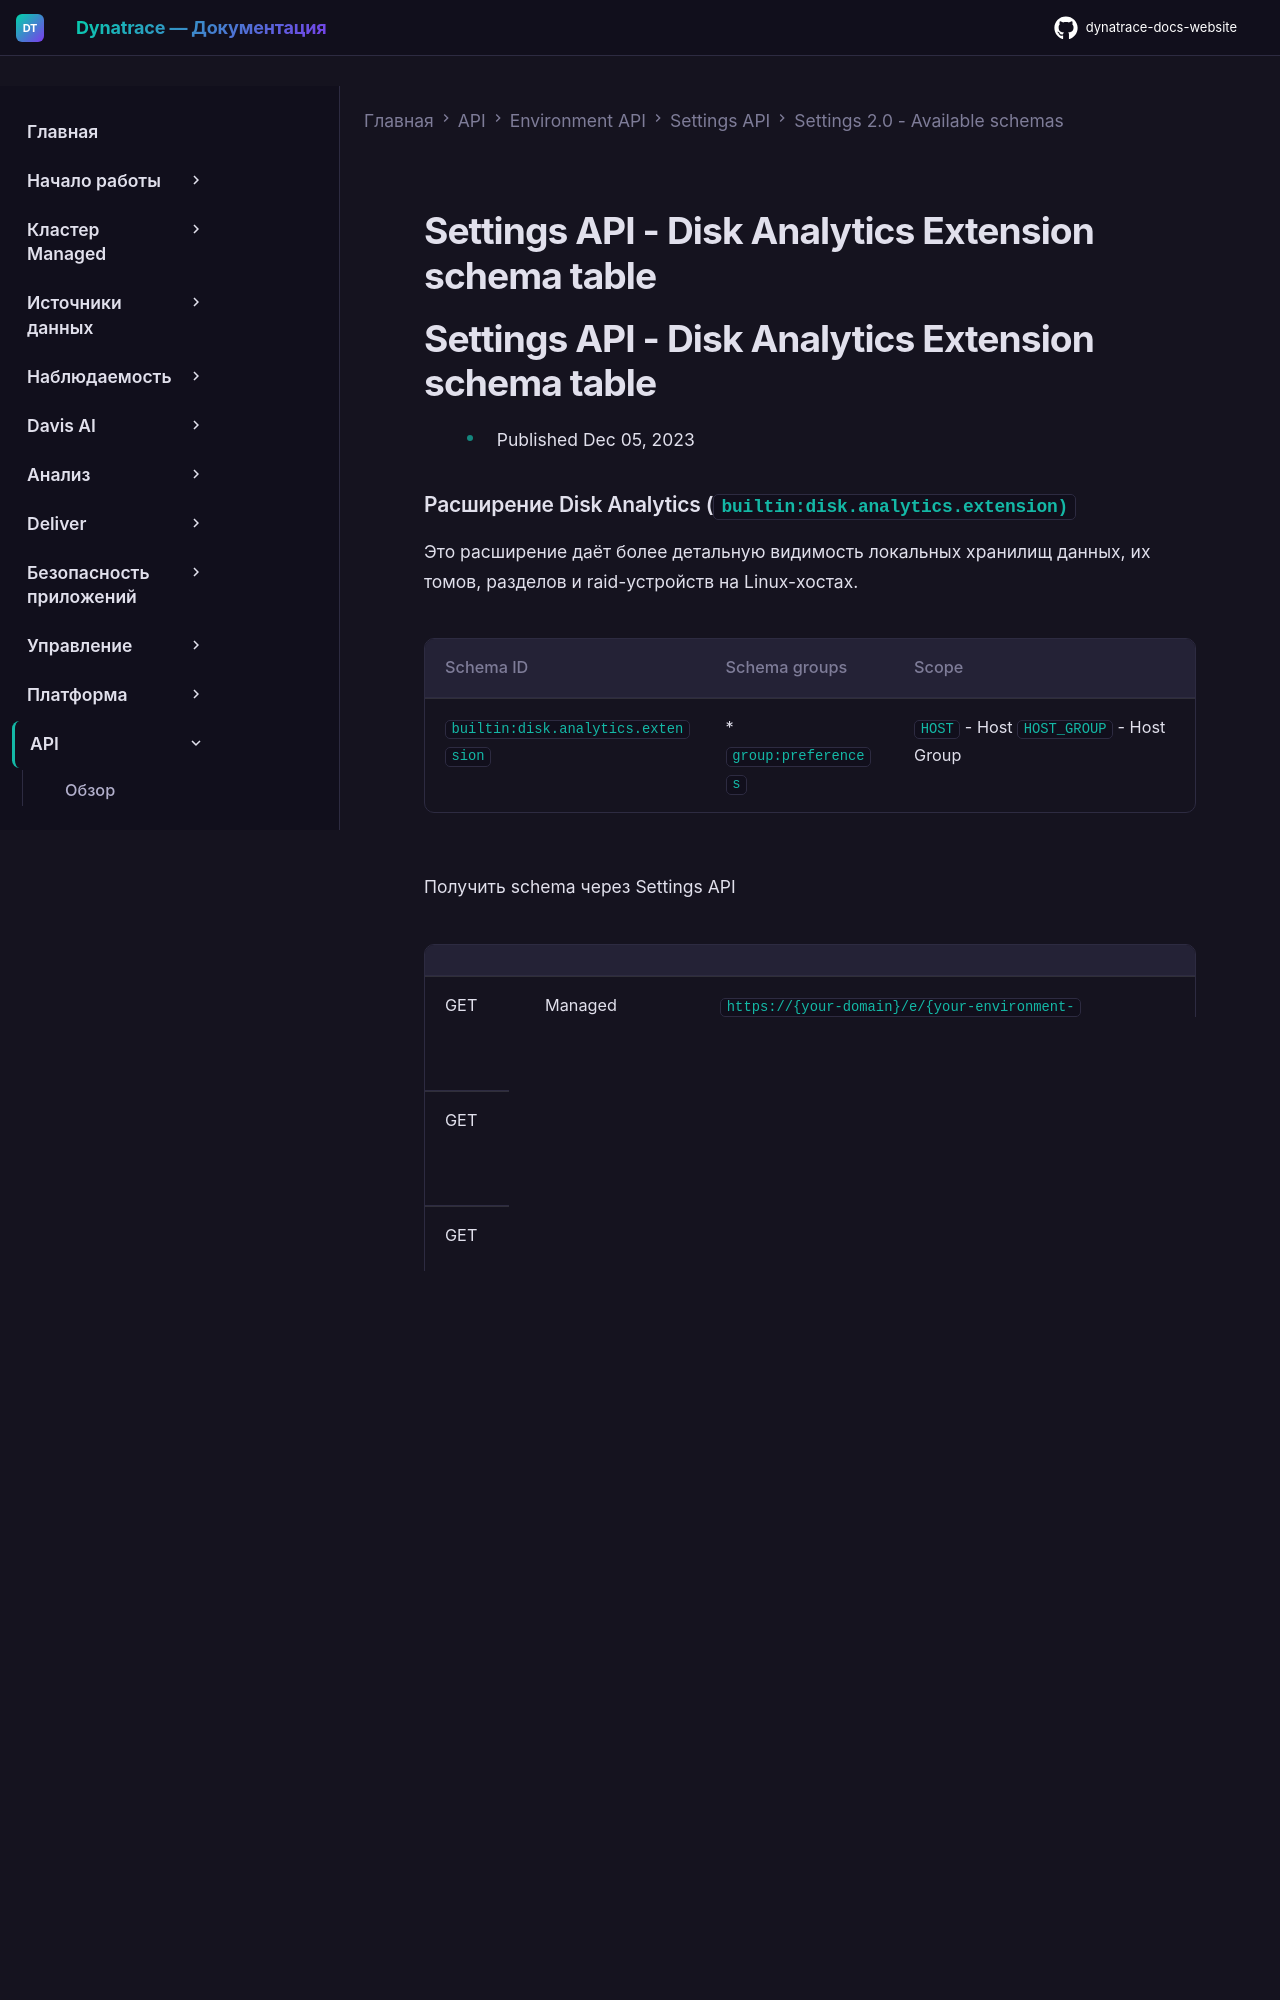

repository: Yerkebulan-Ardabayev/dynatrace-docs-website · page: managed-ru/dynatrace-api/environment-api/settings/schemas/builtin-disk-analytics-extension/index.html · generator: mkdocs

---
title: Settings API - Disk Analytics Extension schema table
source: https://docs.dynatrace.com/managed/dynatrace-api/environment-api/settings/schemas/builtin-disk-analytics-extension
scraped: 2026-05-12T11:39:48.861679
---

# Settings API - Disk Analytics Extension schema table

# Settings API - Disk Analytics Extension schema table

* Published Dec 05, 2023

### Расширение Disk Analytics (`builtin:disk.analytics.extension)`

Это расширение даёт более детальную видимость локальных хранилищ данных, их томов, разделов и raid-устройств на Linux-хостах.

| Schema ID | Schema groups | Scope |
| --- | --- | --- |
| `builtin:disk.analytics.extension` | * `group:preferences` | `HOST` - Host  `HOST_GROUP` - Host Group |

Получить schema через Settings API

|  |  |  |
| --- | --- | --- |
| GET | Managed | `https://{your-domain}/e/{your-environment-id}/api/v2/settings/schemas/builtin:disk.analytics.extension` |
| GET | SaaS | `https://{your-environment-id}.live.dynatrace.com/api/v2/settings/schemas/builtin:disk.analytics.extension` |
| GET | Environment ActiveGate | `https://{your-activegate-domain}/e/{your-environment-id}/api/v2/settings/schemas/builtin:disk.analytics.extension` |

## Аутентификация

Для выполнения запроса необходим access token со scope **Read settings** (`settings.read`). О том, как получить и использовать токен, см. [Tokens and authentication](/managed/discover-dynatrace/references/dynatrace-api/basics/dynatrace-api-authentication).
